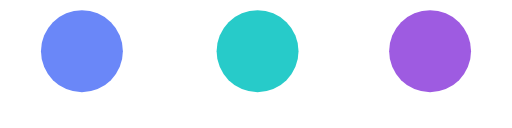
t = 0.00 s
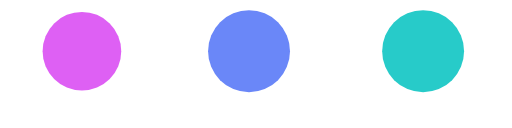
t = 0.33 s
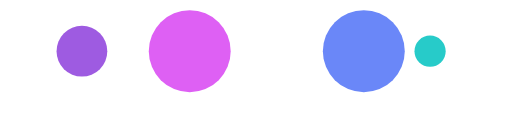
t = 0.55 s
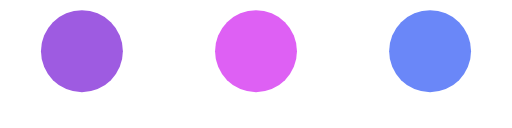
t = 0.88 s
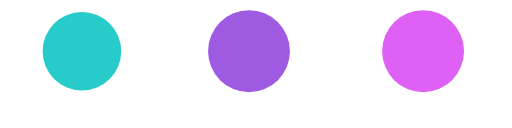
t = 1.21 s
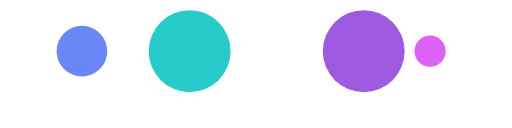
t = 1.43 s

The animated SVG that drew these frames (rendered in a browser with its animation timeline set to each time). Animation: 10 SMIL elements (animate=10); one cycle of 1.75 s, repeats indefinitely.

<?xml version="1.0" encoding="utf-8"?>
<svg xmlns="http://www.w3.org/2000/svg" xmlns:xlink="http://www.w3.org/1999/xlink" style="margin: auto; background: rgba(255, 255, 255,0); display: block; shape-rendering: auto;" width="200px" height="auto" viewBox="0 0 100 25" preserveAspectRatio="xMidYMid">
<circle cx="84" cy="10" r="10" fill="#9e5be1">
    <animate attributeName="r" repeatCount="indefinite" dur="0.43859649122807015s" calcMode="spline" keyTimes="0;1" values="8;0" keySplines="0 0.5 0.5 1" begin="0s"></animate>
    <animate attributeName="fill" repeatCount="indefinite" dur="1.7543859649122806s" calcMode="discrete" keyTimes="0;0.25;0.5;0.75;1" values="#9e5be1;#27cbc9;#6a87f8;#de60f4;#9e5be1" begin="0s"></animate>
</circle><circle cx="16" cy="10" r="10" fill="#9e5be1">
  <animate attributeName="r" repeatCount="indefinite" dur="1.7543859649122806s" calcMode="spline" keyTimes="0;0.25;0.5;0.75;1" values="0;0;8;8;8" keySplines="0 0.5 0.5 1;0 0.5 0.5 1;0 0.5 0.5 1;0 0.5 0.5 1" begin="0s"></animate>
  <animate attributeName="cx" repeatCount="indefinite" dur="1.7543859649122806s" calcMode="spline" keyTimes="0;0.25;0.5;0.75;1" values="16;16;16;50;84" keySplines="0 0.5 0.5 1;0 0.5 0.5 1;0 0.5 0.5 1;0 0.5 0.5 1" begin="0s"></animate>
</circle><circle cx="50" cy="10" r="10" fill="#de60f4">
  <animate attributeName="r" repeatCount="indefinite" dur="1.7543859649122806s" calcMode="spline" keyTimes="0;0.25;0.5;0.75;1" values="0;0;8;8;8" keySplines="0 0.5 0.5 1;0 0.5 0.5 1;0 0.5 0.5 1;0 0.5 0.5 1" begin="-0.43859649122807015s"></animate>
  <animate attributeName="cx" repeatCount="indefinite" dur="1.7543859649122806s" calcMode="spline" keyTimes="0;0.25;0.5;0.75;1" values="16;16;16;50;84" keySplines="0 0.5 0.5 1;0 0.5 0.5 1;0 0.5 0.5 1;0 0.5 0.5 1" begin="-0.43859649122807015s"></animate>
</circle><circle cx="84" cy="10" r="10" fill="#6a87f8">
  <animate attributeName="r" repeatCount="indefinite" dur="1.7543859649122806s" calcMode="spline" keyTimes="0;0.25;0.5;0.75;1" values="0;0;8;8;8" keySplines="0 0.5 0.5 1;0 0.5 0.5 1;0 0.5 0.5 1;0 0.5 0.5 1" begin="-0.8771929824561403s"></animate>
  <animate attributeName="cx" repeatCount="indefinite" dur="1.7543859649122806s" calcMode="spline" keyTimes="0;0.25;0.5;0.75;1" values="16;16;16;50;84" keySplines="0 0.5 0.5 1;0 0.5 0.5 1;0 0.5 0.5 1;0 0.5 0.5 1" begin="-0.8771929824561403s"></animate>
</circle><circle cx="16" cy="10" r="10" fill="#27cbc9">
  <animate attributeName="r" repeatCount="indefinite" dur="1.7543859649122806s" calcMode="spline" keyTimes="0;0.25;0.5;0.75;1" values="0;0;8;8;8" keySplines="0 0.5 0.5 1;0 0.5 0.5 1;0 0.5 0.5 1;0 0.5 0.5 1" begin="-1.3157894736842104s"></animate>
  <animate attributeName="cx" repeatCount="indefinite" dur="1.7543859649122806s" calcMode="spline" keyTimes="0;0.25;0.5;0.75;1" values="16;16;16;50;84" keySplines="0 0.5 0.5 1;0 0.5 0.5 1;0 0.5 0.5 1;0 0.5 0.5 1" begin="-1.3157894736842104s"></animate>
</circle>
</svg>
